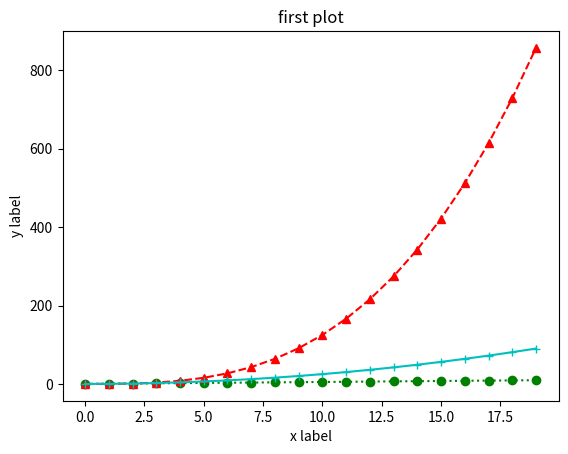

This figure's Python source:
import matplotlib.pyplot as plt
import numpy

a = numpy.arange(0,10,.5)
plt.plot(a,"go:",a**3,"r^--",a**2,"c+-")
plt.xlabel("x label")
plt.ylabel("y label")
plt.title("first plot")
plt.show()